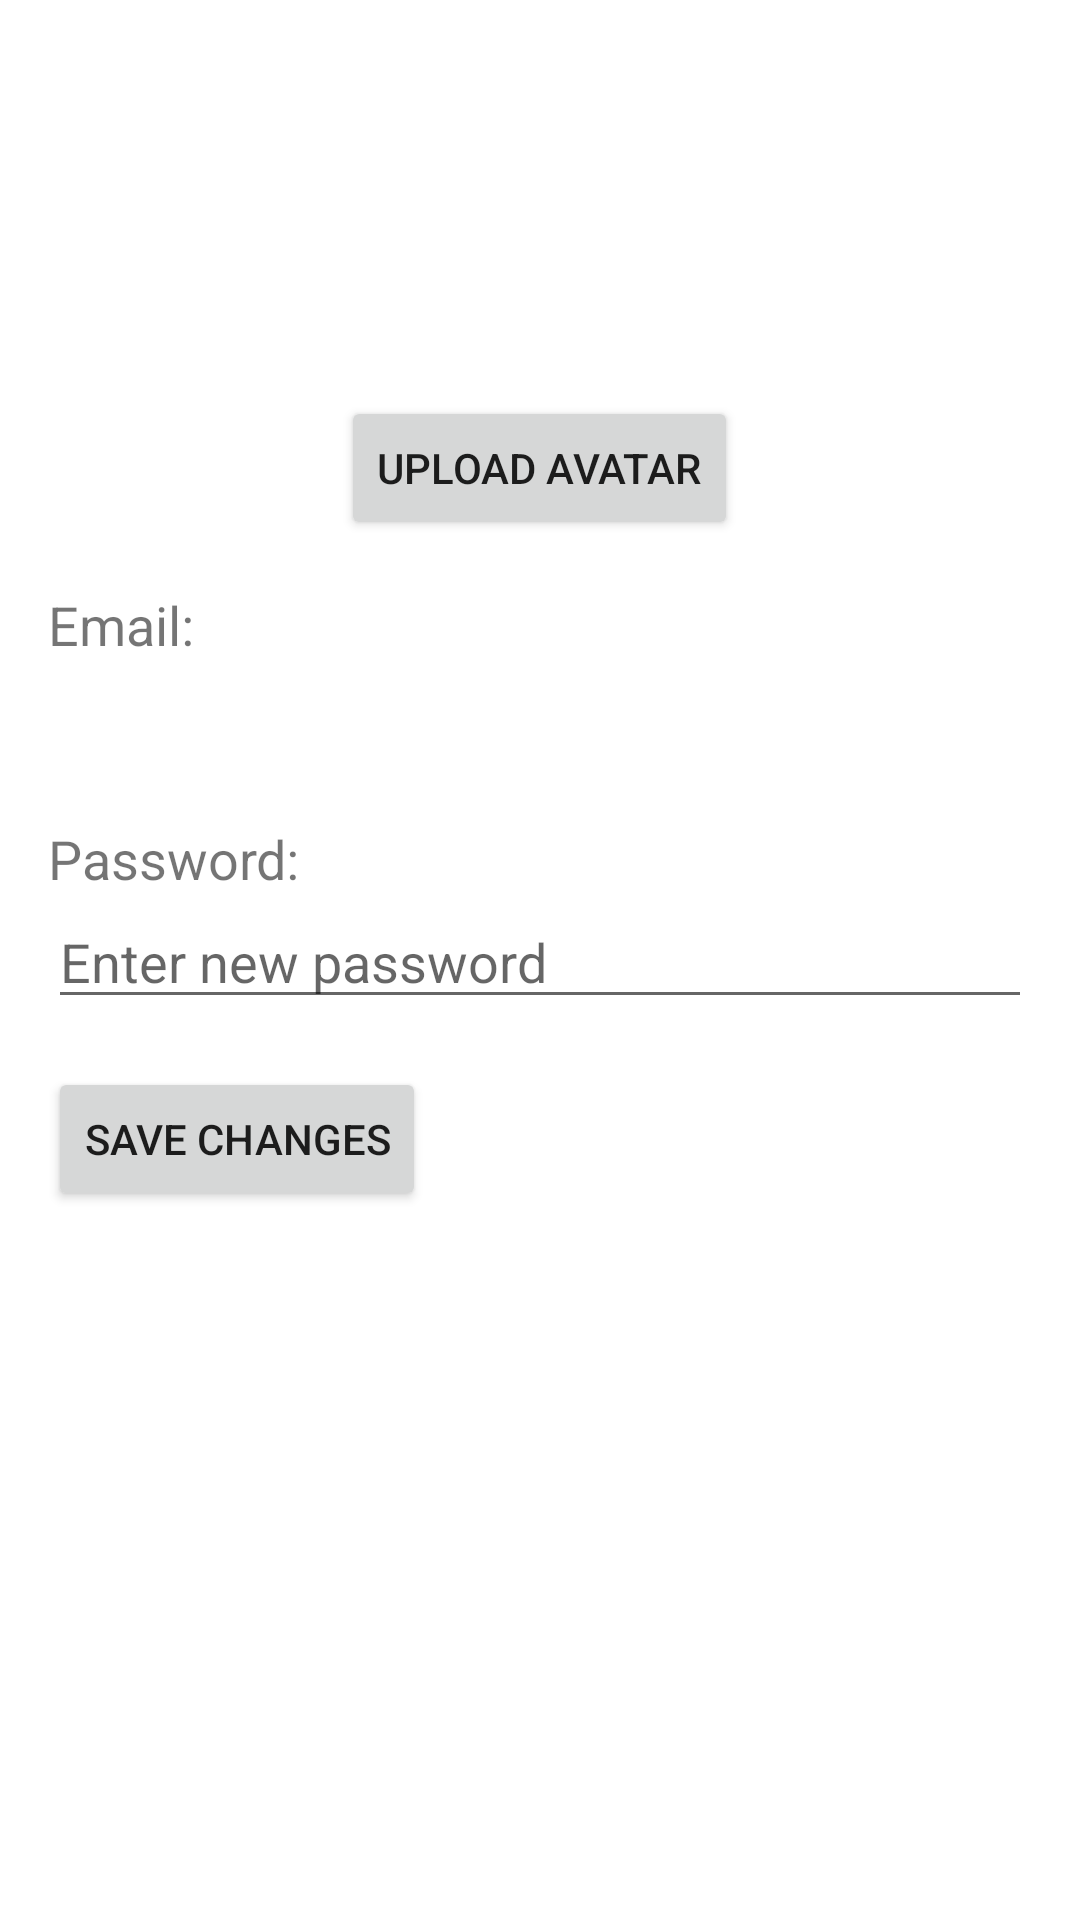

Here is an Android app screen rendered from its layout file. Give the layout XML and the strings, colors and styles it references.
<!-- AndroidManifest.xml: application theme Theme.TuitionPayment -->
<!-- res/layout/activity_user_info.xml -->
<?xml version="1.0" encoding="utf-8"?>
<LinearLayout xmlns:android="http://schemas.android.com/apk/res/android"
    android:layout_width="match_parent"
    android:layout_height="match_parent"
    android:orientation="vertical"
    android:padding="16dp">

    <ImageView
        android:id="@+id/image_view_avatar"
        android:layout_width="100dp"
        android:layout_height="100dp"
        android:layout_gravity="center_horizontal"
        android:layout_marginBottom="16dp" />

    <Button
        android:id="@+id/button_upload_avatar"
        android:layout_width="wrap_content"
        android:layout_height="wrap_content"
        android:layout_gravity="center_horizontal"
        android:text="Upload Avatar"
        android:layout_marginBottom="16dp" />

    <TextView
        android:id="@+id/text_view_username"
        android:layout_width="wrap_content"
        android:layout_height="wrap_content"
        android:text="Email:"
        android:textSize="18sp" />

    <TextView
        android:id="@+id/text_view_username_value"
        android:layout_width="wrap_content"
        android:layout_height="wrap_content"
        android:textSize="16sp"
        android:layout_marginBottom="16dp" />

    <TextView
        android:id="@+id/text_view_password"
        android:layout_width="wrap_content"
        android:layout_height="wrap_content"
        android:text="Password:"
        android:textSize="18sp"
        android:layout_marginTop="16dp" />

    <EditText
        android:id="@+id/edit_text_password"
        android:layout_width="match_parent"
        android:layout_height="wrap_content"
        android:hint="Enter new password"
        android:inputType="textPassword" />

    <Button
        android:id="@+id/button_save"
        android:layout_width="wrap_content"
        android:layout_height="wrap_content"
        android:text="Save Changes"
        android:layout_marginTop="16dp" />
</LinearLayout>
<!-- resources referenced by this layout -->
<resources>
  <style name="Theme.TuitionPayment" parent="Theme.MaterialComponents.DayNight.DarkActionBar">
          
          <item name="colorPrimary">@color/purple_500</item>
          <item name="colorPrimaryVariant">@color/purple_700</item>
          <item name="colorOnPrimary">@color/white</item>
          
          <item name="colorSecondary">@color/teal_200</item>
          <item name="colorSecondaryVariant">@color/teal_700</item>
          <item name="colorOnSecondary">@color/black</item>
          
          <item name="android:statusBarColor">?attr/colorPrimaryVariant</item>
          
      </style>
  <color name="purple_500">#FF6200EE</color>
  <color name="purple_700">#FF3700B3</color>
  <color name="white">#FFFFFFFF</color>
  <color name="teal_200">#FF03DAC5</color>
  <color name="teal_700">#FF018786</color>
  <color name="black">#FF000000</color>
</resources>
